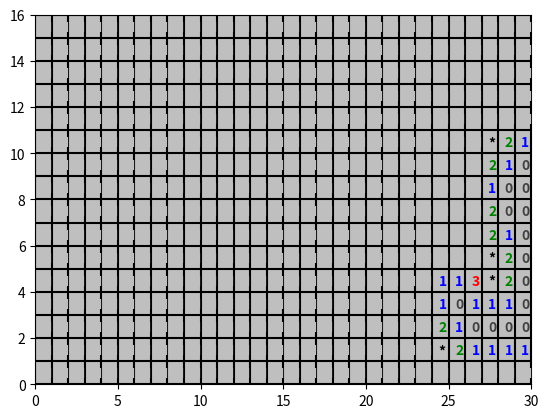

Source code (Python):
from itertools import product

import numpy as np
import matplotlib.pyplot as plt
from matplotlib.patches import Rectangle
from matplotlib.backend_bases import MouseButton

import networkx as nx

adj2col = {"0": "0.25", "1": "b", "2": "g", "3": "r",
           "4": "y", "5": "c", "6": "m", "7": "m", "8": "m",
           "*": "k", "N": "0.75"}

fig, ax = plt.subplots()

def grid_8connect(N, M):
    G = nx.Graph()
    for n in range(N):
        for m in range(M):
            if n < N - 1:
                G.add_edge((n, m), (n + 1, m))
            if m < M - 1:
                G.add_edge((n, m), (n, m + 1))
            if n < N - 1 and m < M - 1:
                G.add_edge((n, m), (n + 1, m + 1))
            if n < N - 1 and m > 0:
                G.add_edge((n, m), (n + 1, m - 1))

    #A = np.zeros([N, M])
    #for n in range(N):
    #    for m in range(M):
    #        A[n, m] = len(G[(n, m)])
    #print(A)
    #exit(0)
    return G

class Board(nx.Graph):
    def __init__(self, N, M, S):
        super().__init__()
        self.N = N
        self.M = M
        self.S = S
        # init the grid
        G = grid_8connect(N, M)
        self.add_edges_from(G.edges)
        for node in self:
            self.nodes[node]["mine"] = None
            self.nodes[node]["adj"]  = None

    def populate(self):
        for node in self:
            self.nodes[node]["mine"] = 0
        
        # add the mines
        locs = list(product(range(self.N), range(self.M)))
        mines = np.random.choice(self.N*self.M, self.S, replace=False)
        mines = [locs[idx] for idx in mines]
        for mine in mines:
            self.nodes[mine]["mine"] = 1

        # count neighbouring mines
        for node in self:
            adjacent_mines = sum([self.nodes[neigh]["mine"] 
                                    for neigh in self[node]])
            self.nodes[node]["adj"] = adjacent_mines

    def open(self, node):
        if self.nodes[node]["mine"]:
            print("We opened a mine!", node)
            return None
        else:
            return self.nodes[node]["adj"]

    def update(self, node, adj):
        if adj is None:
            self.nodes[node]["mine"] = 1
        else:
            self.nodes[node]["mine"] = 0
            self.nodes[node]["adj"]  = adj

    def sweep(self, board, node):
        adj = board.open(node)
        self.update(node, adj)

    def flag(self, node):
        self.nodes[node]["mine"] = 1

    def get_0(self):
        node_0s = [node for node in self
                    if self.nodes[node]["adj"] == 0 and not self.nodes[node]["mine"]]
        return node_0s[np.random.randint(0, len(node_0s))]        

    def num_unknown_neigh(self, node):
        return sum([self.nodes[neigh]["mine"] is None for neigh in self[node]])

    def num_mine_neigh(self, node):
        return sum([self.nodes[neigh]["mine"] == 1 for neigh in self[node]])

    def exhaust_0(self, board, node_0):
        # given a node with 0 adjacent mines,
        # open all adjacents,
        # and do this recursively

        queue = [node_0]
        while queue:
            node = queue.pop()
            for neigh in self[node]:
                if self.nodes[neigh]["adj"] is None:
                    adj = board.open(neigh)
                    self.update(neigh, adj)
                    if adj == 0:
                        queue.append(neigh)

    def exhaust_1(self, board):
        while True:
            for node in self.nodes:
                if self.nodes[node]["adj"] is None:
                    continue

                if not self.num_unknown_neigh(node):
                    continue

                if self.nodes[node]["adj"] == self.num_mine_neigh(node) + self.num_unknown_neigh(node):
                    # All remaining adjacent tiles are mines
                    for neigh in self[node]:
                        if self.nodes[neigh]["mine"] is None:
                            #print("mine:", node, "-->", neigh)
                            self.update(neigh, None)
                    break

                if self.nodes[node]["adj"] == self.num_mine_neigh(node):
                    # We have found all adjacent mines
                    for neigh in self[node]:
                        if self.nodes[neigh]["mine"] is None:
                            adj = board.open(neigh)
                            self.update(neigh, adj)
                            if adj is None:
                                return
                    break

            else:
                break


    def plot(self, fig=None, ax=None):
        if fig is None:
            fig, ax = plt.subplots()

        for i in range(self.N + 1):
            ax.axhline(i, color="k")

        for i in range(self.M + 1):
            ax.axvline(i, color="k")

        ax.set_xlim(0, self.M)
        ax.set_ylim(0, self.N)

        for i in range(self.N):
            for j in range(self.M):
                mine = self.nodes[(i, j)]["mine"]
                adj = self.nodes[(i, j)]["adj"]
                if mine:
                    s = "*"
                elif adj is not None:
                    s = str(adj)
                else:
                    s = "N"
                ax.text(j+0.4, i+0.3, s, color=adj2col[s], fontweight="bold")

        patch = Rectangle((0, 0), self.M, self.N, facecolor=adj2col["N"])
        ax.add_patch(patch)
        return fig, ax

def onclick(event):
    i = event.ydata
    j = event.xdata
    if i is None or not (0 <= i <= solution.N):
        return
    if j is None or not (0 <= j <= solution.M):
        return 
    node = (int(i), int(j))
    button = event.button

    if button == MouseButton.LEFT:
        solution.sweep(board, node)
        print("sweeped:", solution.nodes[node]["adj"])
    elif button == MouseButton.RIGHT:
        solution.flag(node)
        #print(solution.nodes[node]["mine"])
        print("flagged")

    solution.exhaust_1(board)

    plt.cla()
    solution.plot(fig, ax)
    plt.draw()

def main():
    #np.random.seed(0)

    N = 16 # height
    M = 30 # width
    S = 99 # number of mines

    global board
    board = Board(N, M, S)
    board.populate()
    global solution
    solution = Board(N, M, S)
    node_0 = board.get_0()

    #fig_board, ax_board = board.plot()
    #ax_board.set_title("Ground Truth")

    solution.exhaust_0(board, node_0)
    #ax = solution.plot()
    #ax.set_title("Exhaust 0")

    solution.exhaust_1(board)
    solution.plot(fig, ax)
    #ax.set_title("Exhaust 1")


    fig.canvas.mpl_connect('button_press_event', onclick)

    plt.show()

if __name__ == '__main__':
    main()
